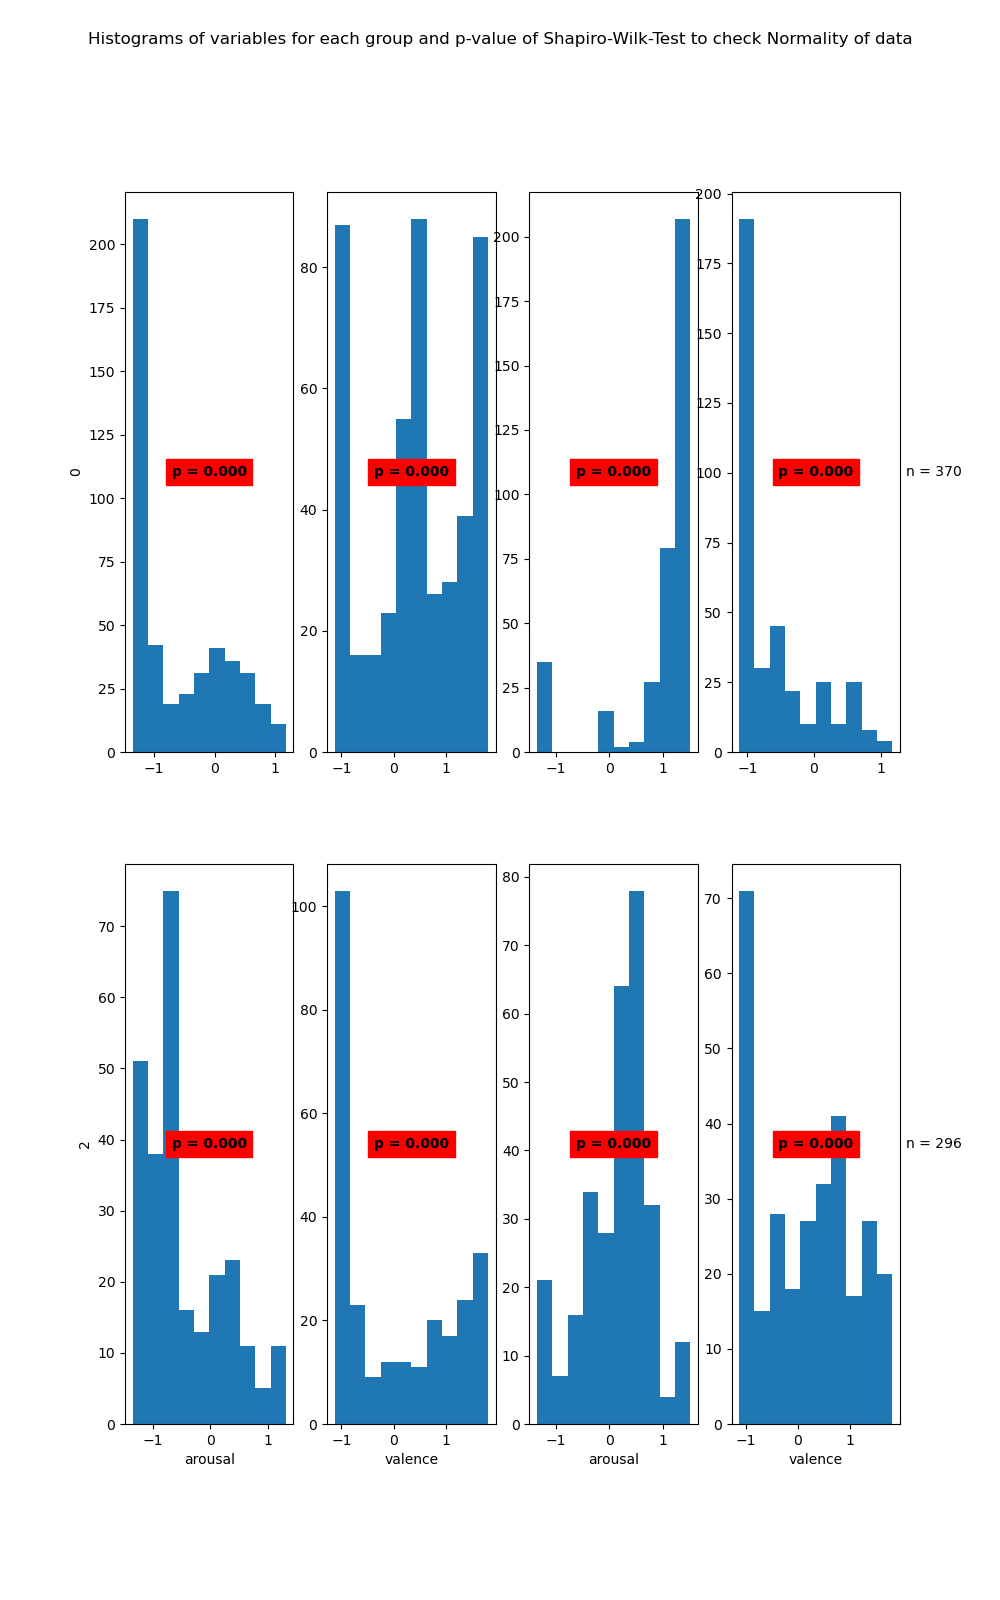

Values plotted in this chart, from the file beside it:
State	Variable	Statistic	Samples	p-value	Significance
0	arousal	0.83	463	0.0	True
0	valence	0.92	463	0.0	True
1	arousal	0.62	370	0.0	True
1	valence	0.79	370	0.0	True
2	arousal	0.92	264	0.0	True
2	valence	0.83	264	0.0	True
3	arousal	0.96	296	0.0	True
3	valence	0.93	296	0.0	True
